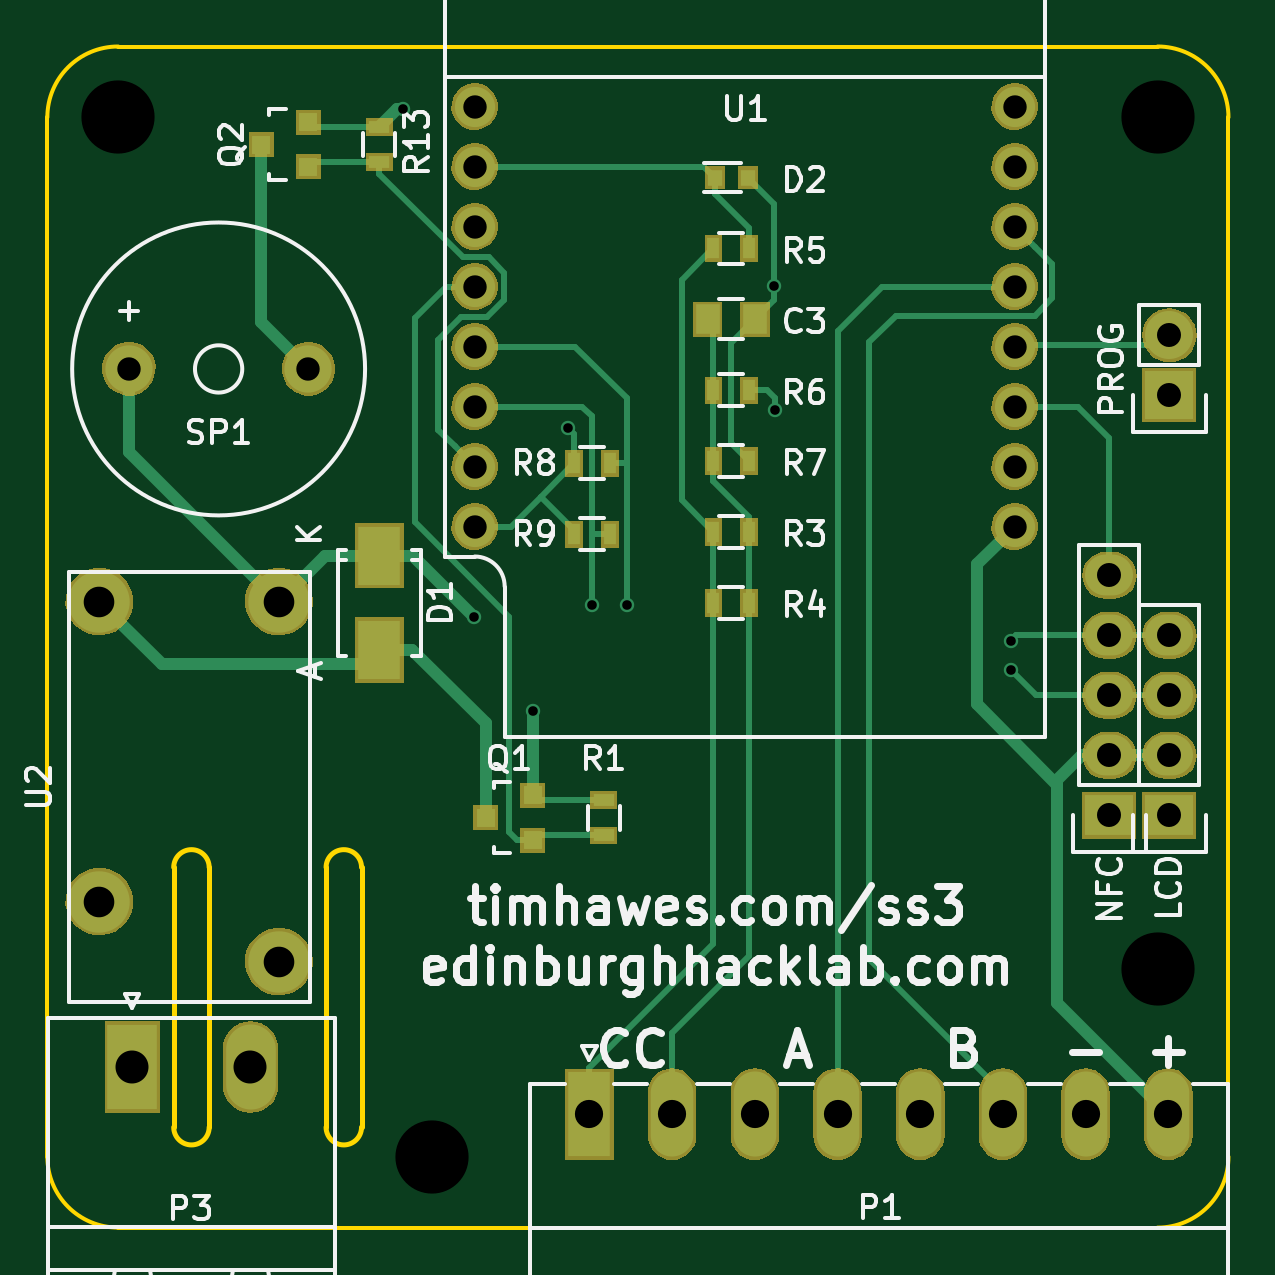
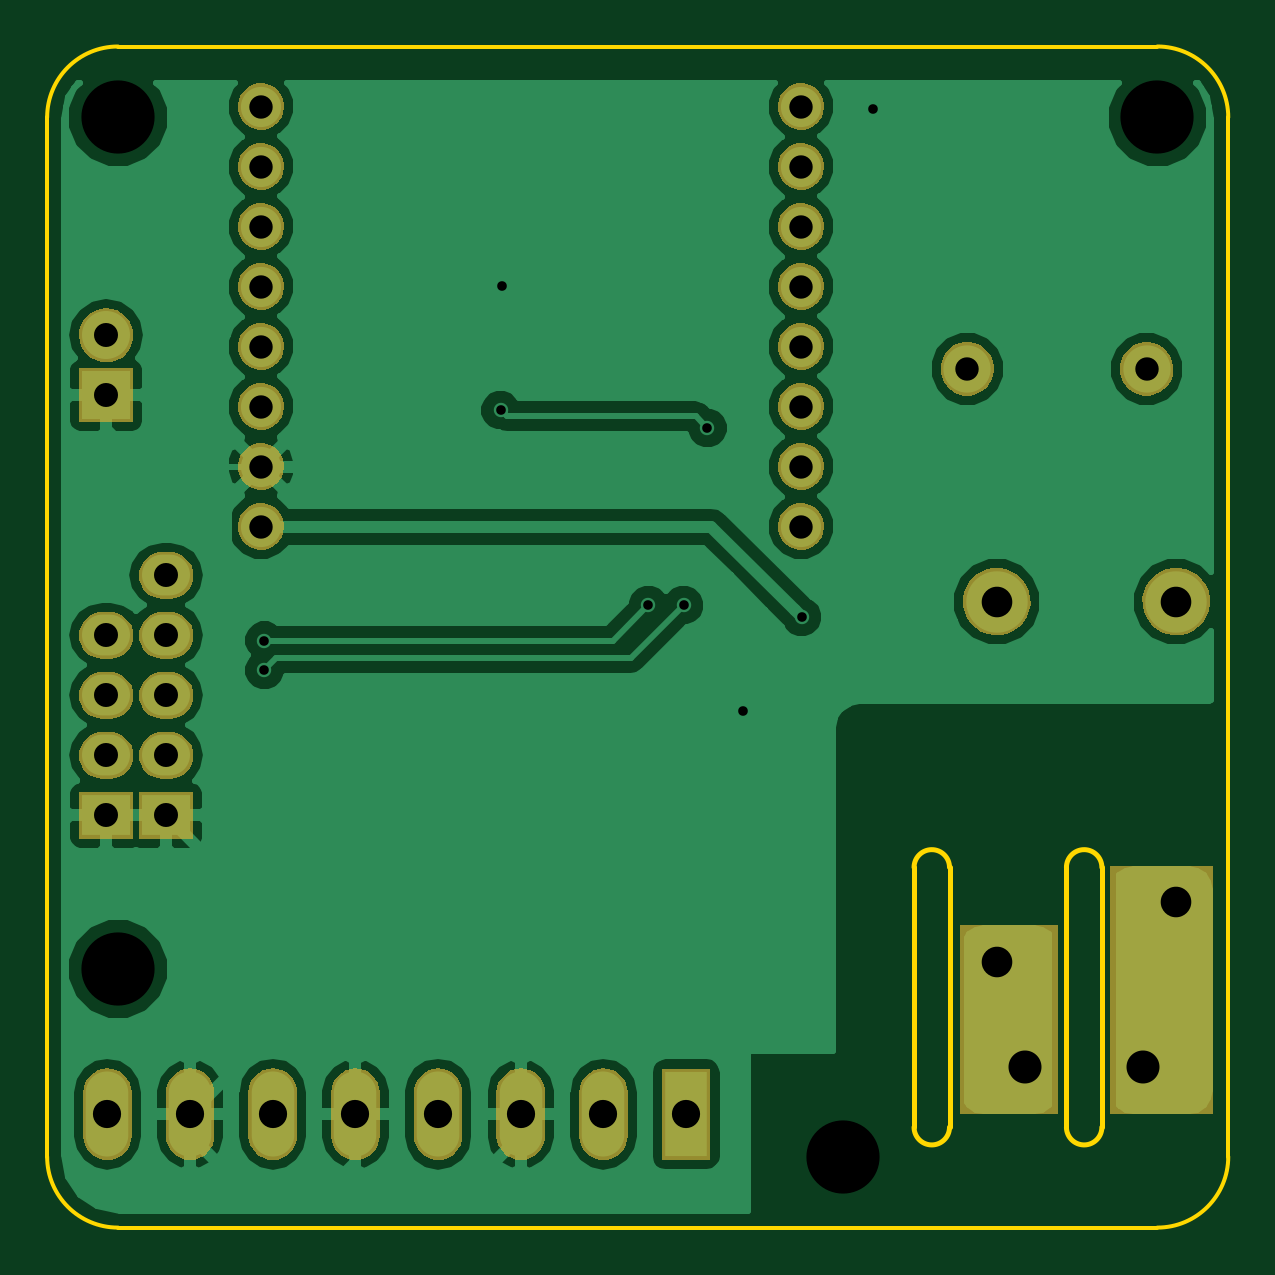
Circuit board: 8 layer files. Board 50.0 x 50.0 mm.
- bottom_copper: stony_skunk-B.Cu.gbl (49598 bytes)
- bottom_mask: stony_skunk-B.Mask.gbs (37825 bytes)
- bottom_silk: stony_skunk-B.SilkS.gbo (297 bytes)
- outline: stony_skunk-Edge.Cuts.gm1 (1331 bytes)
- top_copper: stony_skunk-F.Cu.gtl (9325 bytes)
- top_mask: stony_skunk-F.Mask.gts (45267 bytes)
- top_silk: stony_skunk-F.SilkS.gto (33227 bytes)
- drill: stony_skunk.drl (1102 bytes)

=== bottom_copper: stony_skunk-B.Cu.gbl (49598 bytes, source omitted) ===
=== bottom_mask: stony_skunk-B.Mask.gbs (37825 bytes, source omitted) ===
=== bottom_silk: stony_skunk-B.SilkS.gbo ===
G04 #@! TF.FileFunction,Legend,Bot*
%FSLAX46Y46*%
G04 Gerber Fmt 4.6, Leading zero omitted, Abs format (unit mm)*
G04 Created by KiCad (PCBNEW 4.0.7-e2-6376~60~ubuntu17.10.1) date Wed Apr  4 01:09:11 2018*
%MOMM*%
%LPD*%
G01*
G04 APERTURE LIST*
%ADD10C,0.100000*%
G04 APERTURE END LIST*
D10*
M02*

=== outline: stony_skunk-Edge.Cuts.gm1 ===
G04 #@! TF.FileFunction,Profile,NP*
%FSLAX46Y46*%
G04 Gerber Fmt 4.6, Leading zero omitted, Abs format (unit mm)*
G04 Created by KiCad (PCBNEW 4.0.7-e2-6376~60~ubuntu17.10.1) date Wed Apr  4 01:09:11 2018*
%MOMM*%
%LPD*%
G01*
G04 APERTURE LIST*
%ADD10C,0.100000*%
%ADD11C,0.200000*%
%ADD12C,0.150000*%
G04 APERTURE END LIST*
D10*
D11*
X72250000Y-102100000D02*
G75*
G03X73750000Y-102100000I750000J0D01*
G01*
X72250000Y-102100000D02*
X72250000Y-91100000D01*
X73750000Y-91100000D02*
G75*
G03X72250000Y-91100000I-750000J0D01*
G01*
X73750000Y-91100000D02*
X73750000Y-102100000D01*
D12*
X107450000Y-106350000D02*
G75*
G03X110450000Y-103350000I0J3000000D01*
G01*
X110450000Y-59350000D02*
G75*
G03X107450000Y-56350000I-3000000J0D01*
G01*
X63450000Y-56350000D02*
G75*
G03X60450000Y-59350000I0J-3000000D01*
G01*
X60450000Y-103350000D02*
G75*
G03X63450000Y-106350000I3000000J0D01*
G01*
D11*
X65800000Y-102100000D02*
G75*
G03X67300000Y-102100000I750000J0D01*
G01*
X67300000Y-91100000D02*
G75*
G03X65800000Y-91100000I-750000J0D01*
G01*
X67300000Y-91100000D02*
X67300000Y-102100000D01*
X65800000Y-102100000D02*
X65800000Y-91100000D01*
D12*
X60450000Y-103350000D02*
X60450000Y-59350000D01*
X107450000Y-106350000D02*
X63450000Y-106350000D01*
X110450000Y-59350000D02*
X110450000Y-103350000D01*
X63450000Y-56350000D02*
X107450000Y-56350000D01*
M02*

=== top_copper: stony_skunk-F.Cu.gtl (9325 bytes, source omitted) ===
=== top_mask: stony_skunk-F.Mask.gts (45267 bytes, source omitted) ===
=== top_silk: stony_skunk-F.SilkS.gto (33227 bytes, source omitted) ===
=== drill: stony_skunk.drl ===
M48
;DRILL file {KiCad 4.0.7-e2-6376~60~ubuntu17.10.1} date Wed Apr  4 01:09:17 2018
;FORMAT={-:-/ absolute / inch / decimal}
FMAT,2
INCH,TZ
T1C0.016
T2C0.039
T3C0.039
T4C0.040
T5C0.047
T6C0.051
T7C0.055
T8C0.122
%
G90
G05
M72
T1
X2.9724Y-2.3228
X3.0906Y-3.1693
X3.189Y-3.3268
X3.248Y-2.8543
X3.2874Y-3.1496
X3.3465Y-3.1496
X3.5906Y-2.6181
X3.5925Y-2.8248
X3.9862Y-3.2087
X3.9862Y-3.2579
T2
X3.0921Y-2.3185
X3.0921Y-2.4185
X3.0921Y-2.5185
X3.0921Y-2.6185
X3.0921Y-2.7185
X3.0921Y-2.8185
X3.0921Y-2.9185
X3.0921Y-3.0185
X3.9921Y-2.3185
X3.9921Y-2.4185
X3.9921Y-2.5185
X3.9921Y-2.6185
X3.9921Y-2.7185
X3.9921Y-2.8185
X3.9921Y-2.9185
X3.9921Y-3.0185
T3
X2.5158Y-2.7559
X2.815Y-2.7559
T4
X4.15Y-3.1
X4.15Y-3.2
X4.15Y-3.3
X4.15Y-3.4
X4.15Y-3.5
X4.25Y-2.7
X4.25Y-2.8
X4.25Y-3.2
X4.25Y-3.3
X4.25Y-3.4
X4.25Y-3.5
T5
X3.2835Y-3.998
X3.4213Y-3.998
X3.5591Y-3.998
X3.6969Y-3.998
X3.8346Y-3.998
X3.9724Y-3.998
X4.1102Y-3.998
X4.248Y-3.998
T6
X2.4665Y-3.1437
X2.4665Y-3.6437
X2.7657Y-3.1437
X2.7657Y-3.7437
T7
X2.5217Y-3.9193
X2.7185Y-3.9193
T8
X2.498Y-2.3366
X3.0217Y-4.0689
X4.2303Y-2.3366
X4.2303Y-3.7559
T0
M30
